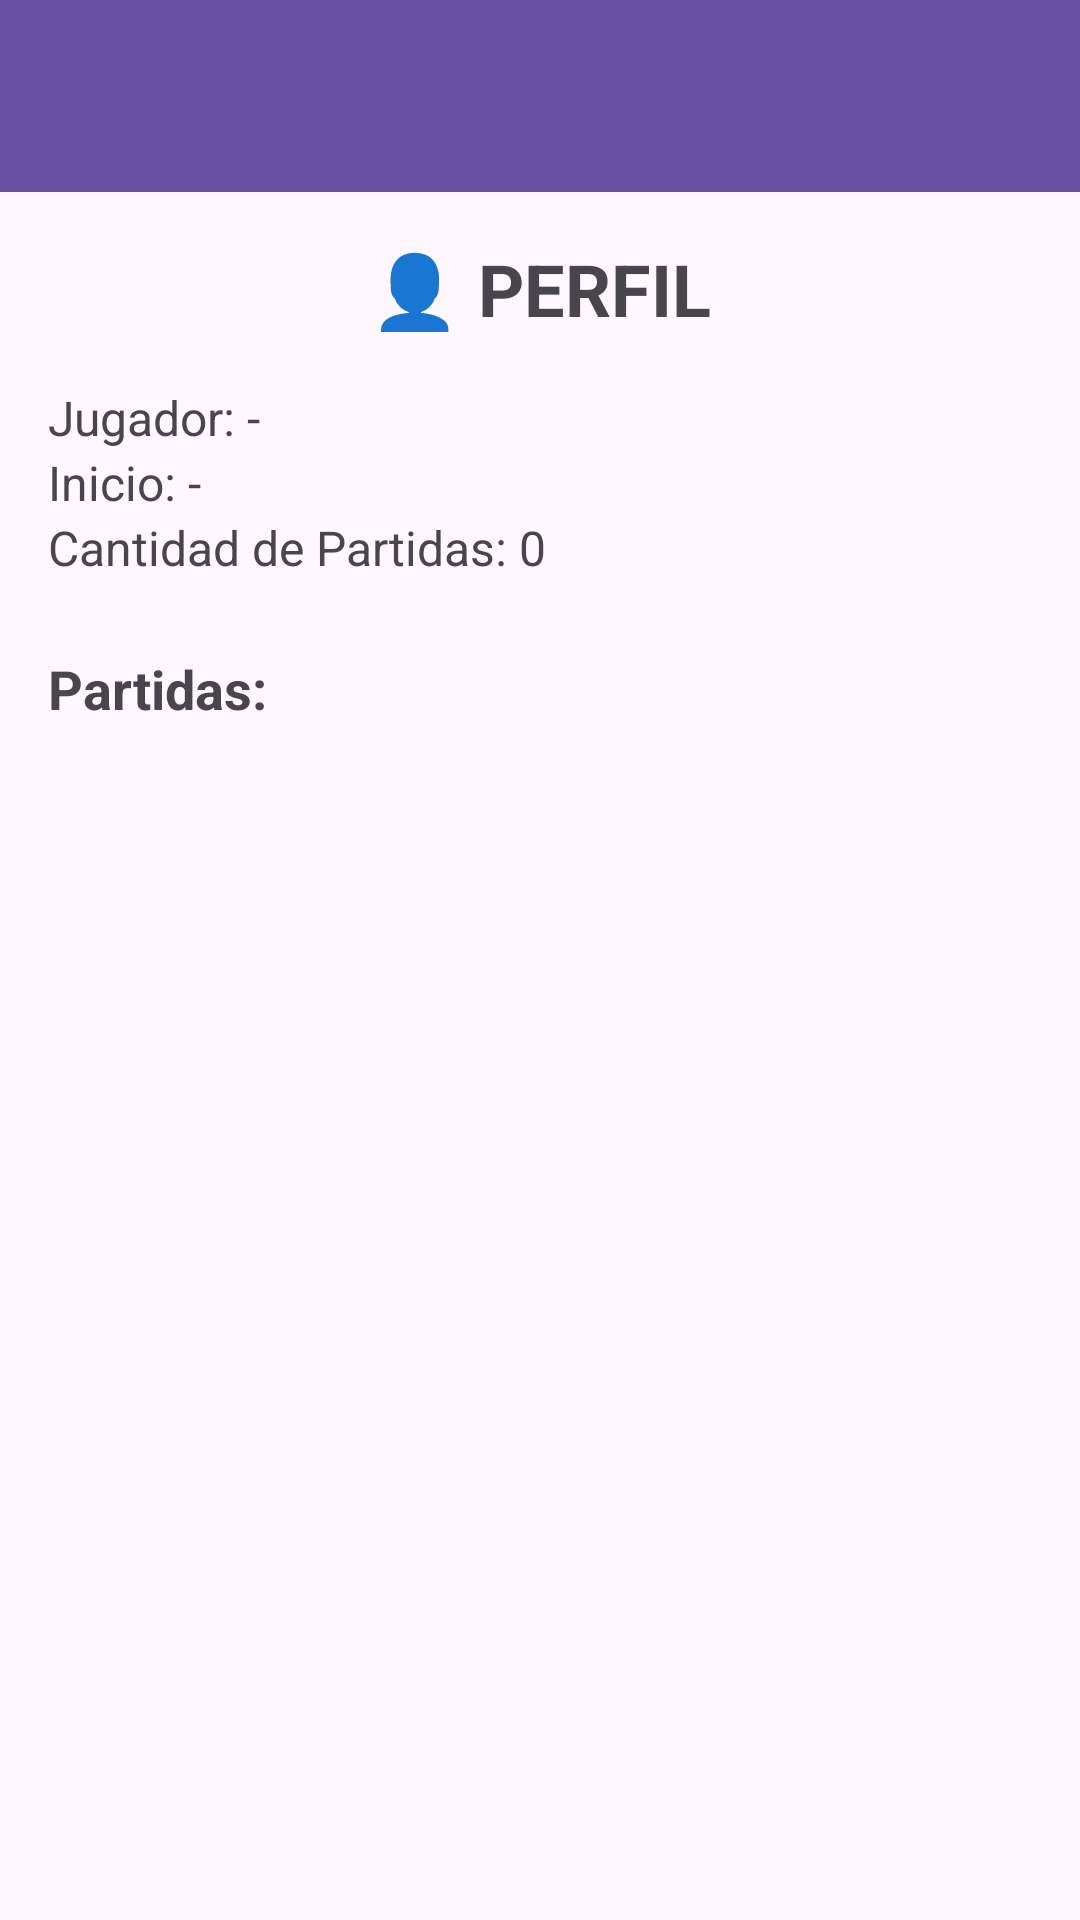

Layout XML and referenced resources for this Android screen:
<!-- AndroidManifest.xml: application theme Theme.Lab1_20180951_25_2 -->
<!-- res/layout/activity_profile.xml -->
<?xml version="1.0" encoding="utf-8"?>
<androidx.constraintlayout.widget.ConstraintLayout
    xmlns:android="http://schemas.android.com/apk/res/android"
    xmlns:app="http://schemas.android.com/apk/res-auto"
    android:layout_width="match_parent"
    android:layout_height="match_parent">

    
    <androidx.appcompat.widget.Toolbar
        android:id="@+id/topAppBar"
        android:layout_width="0dp"
        android:layout_height="wrap_content"
        android:background="?attr/colorPrimary"
        android:title="TeleQuiz"
        app:titleTextColor="@android:color/white"
        app:layout_constraintTop_toTopOf="parent"
        app:layout_constraintStart_toStartOf="parent"
        app:layout_constraintEnd_toEndOf="parent" />

    
    <ScrollView
        android:id="@+id/scrollViewPerfil"
        android:layout_width="0dp"
        android:layout_height="0dp"
        android:layout_margin="16dp"
        app:layout_constraintTop_toBottomOf="@id/topAppBar"
        app:layout_constraintBottom_toBottomOf="parent"
        app:layout_constraintStart_toStartOf="parent"
        app:layout_constraintEnd_toEndOf="parent">

        <LinearLayout
            android:orientation="vertical"
            android:layout_width="match_parent"
            android:layout_height="wrap_content">

            
            <TextView
                android:id="@+id/tvPerfilTitulo"
                android:text="👤 PERFIL"
                android:textSize="24sp"
                android:textStyle="bold"
                android:gravity="center"
                android:layout_width="match_parent"
                android:layout_height="wrap_content" />

            
            <TextView
                android:id="@+id/tvNombreJugador"
                android:text="Jugador: -"
                android:textSize="16sp"
                android:layout_marginTop="16dp"
                android:layout_width="match_parent"
                android:layout_height="wrap_content" />

            <TextView
                android:id="@+id/tvInicio"
                android:text="Inicio: -"
                android:textSize="16sp"
                android:layout_width="match_parent"
                android:layout_height="wrap_content" />

            <TextView
                android:id="@+id/tvCantidadPartidas"
                android:text="Cantidad de Partidas: 0"
                android:textSize="16sp"
                android:layout_width="match_parent"
                android:layout_height="wrap_content"
                android:layout_marginBottom="16dp" />

            
            <TextView
                android:text="Partidas:"
                android:textStyle="bold"
                android:textSize="18sp"
                android:layout_marginTop="8dp"
                android:layout_width="match_parent"
                android:layout_height="wrap_content" />

            <LinearLayout
                android:id="@+id/contenedorHistorial"
                android:orientation="vertical"
                android:layout_width="match_parent"
                android:layout_height="wrap_content"
                android:layout_marginTop="8dp" />
        </LinearLayout>
    </ScrollView>
</androidx.constraintlayout.widget.ConstraintLayout>
<!-- resources referenced by this layout -->
<resources>
  <style name="Theme.Lab1_20180951_25_2" parent="Base.Theme.Lab1_20180951_25_2" />
  <style name="Base.Theme.Lab1_20180951_25_2" parent="Theme.Material3.DayNight.NoActionBar">
          
          
      </style>
</resources>
